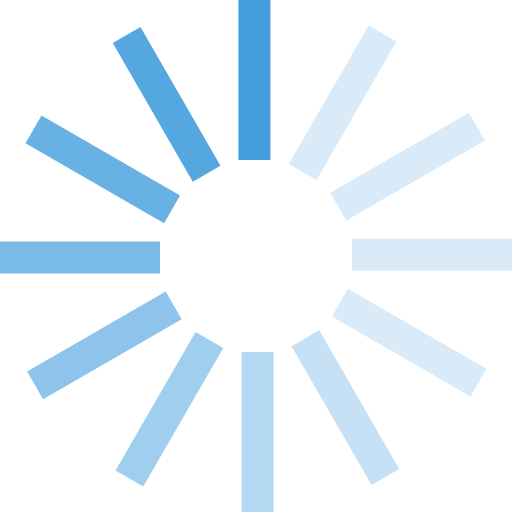
t = 0.00 s
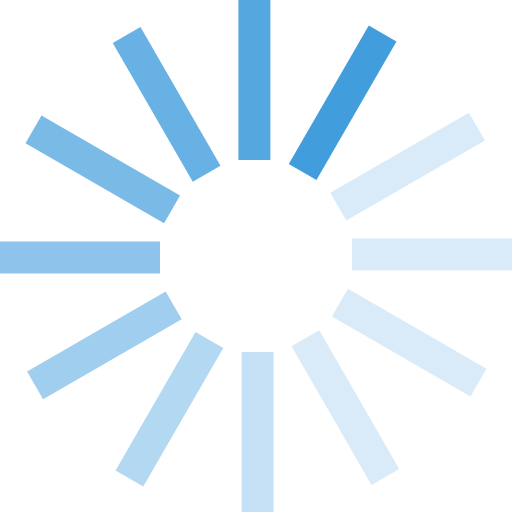
t = 0.29 s
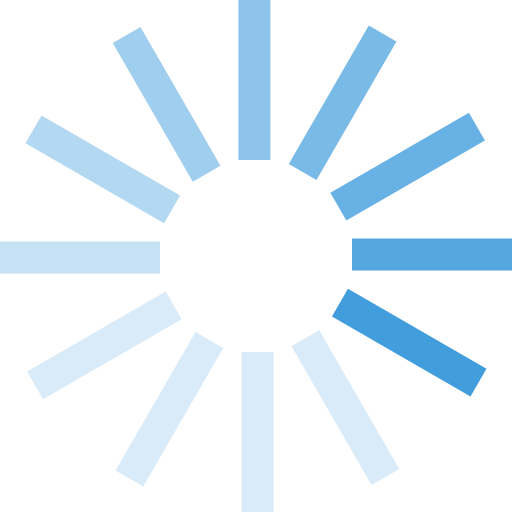
t = 0.61 s
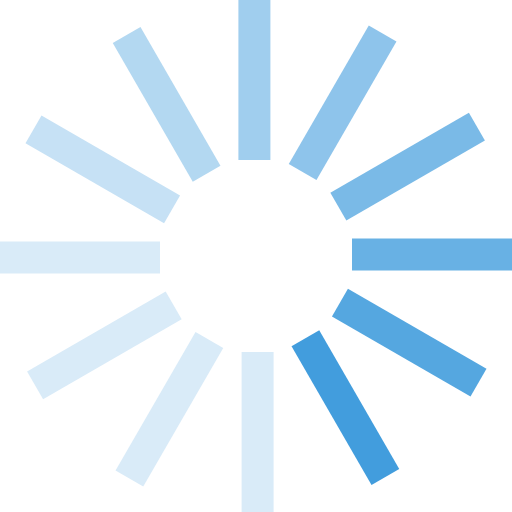
t = 0.90 s
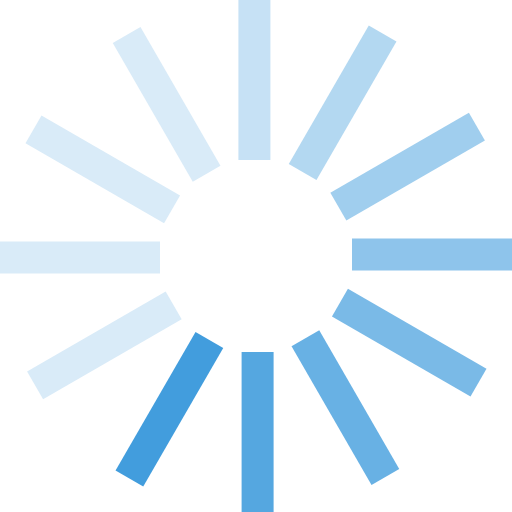
t = 1.19 s
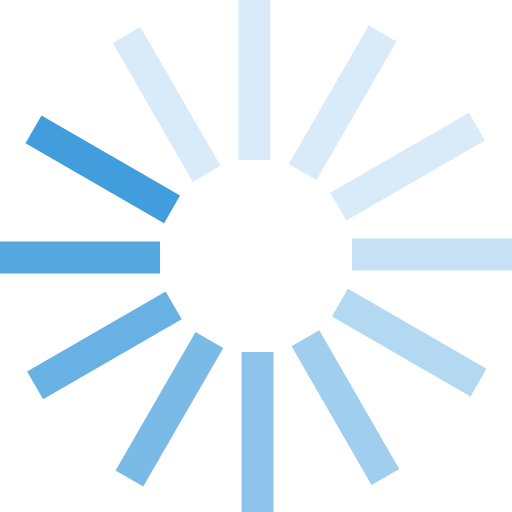
t = 1.51 s

The animated SVG that drew these frames (rendered in a browser with its animation timeline set to each time). Animation: 1 SMIL element (animateTransform=1); one cycle of 1.80 s, repeats indefinitely.

<?xml version="1.0" encoding="UTF-8" standalone="no"?><svg xmlns:svg="http://www.w3.org/2000/svg" xmlns="http://www.w3.org/2000/svg" xmlns:xlink="http://www.w3.org/1999/xlink" version="1.0" width="64px" height="64px" viewBox="0 0 128 128" xml:space="preserve"><g><path d="M59.6 0h8v40h-8V0z" fill="#429ddd"/><path d="M59.6 0h8v40h-8V0z" fill="#d9ebf8" transform="rotate(30 64 64)"/><path d="M59.6 0h8v40h-8V0z" fill="#d9ebf8" transform="rotate(60 64 64)"/><path d="M59.6 0h8v40h-8V0z" fill="#d9ebf8" transform="rotate(90 64 64)"/><path d="M59.6 0h8v40h-8V0z" fill="#d9ebf8" transform="rotate(120 64 64)"/><path d="M59.6 0h8v40h-8V0z" fill="#c6e1f5" transform="rotate(150 64 64)"/><path d="M59.6 0h8v40h-8V0z" fill="#b3d8f1" transform="rotate(180 64 64)"/><path d="M59.6 0h8v40h-8V0z" fill="#a0ceee" transform="rotate(210 64 64)"/><path d="M59.6 0h8v40h-8V0z" fill="#8ec4eb" transform="rotate(240 64 64)"/><path d="M59.6 0h8v40h-8V0z" fill="#7abae7" transform="rotate(270 64 64)"/><path d="M59.6 0h8v40h-8V0z" fill="#68b1e4" transform="rotate(300 64 64)"/><path d="M59.6 0h8v40h-8V0z" fill="#55a7e0" transform="rotate(330 64 64)"/><animateTransform attributeName="transform" type="rotate" values="0 64 64;30 64 64;60 64 64;90 64 64;120 64 64;150 64 64;180 64 64;210 64 64;240 64 64;270 64 64;300 64 64;330 64 64" calcMode="discrete" dur="1800ms" repeatCount="indefinite"></animateTransform></g></svg>
